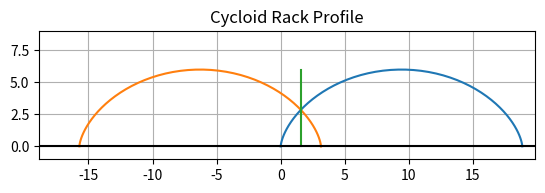

Source code (Python):
import matplotlib.pyplot as plot
import numpy as np

pitchDiameter = 6
rollerDiameter = .75
noOfRollers = 6


pi = np.pi
rollerRadius = rollerDiameter / 2
pitchRadius = pitchDiameter/2
pitchCircumference = pitchDiameter * pi
rollerCircumference = rollerDiameter * pi


#Get X/Y Values for basic seed curve
rotationAngle = np.arange(0, 2*pi, 0.1)
xValue1 = (pitchRadius * (rotationAngle - np.sin(rotationAngle)))
yValue1 = pitchRadius * (1 - np.cos(rotationAngle))
# Plot the basic seed curve
plot.plot(xValue1, yValue1)

xIntercept1 = (pitchCircumference/noOfRollers)/2
#yIntercept = (xIntercept*(1-np.cos(rotationAngle))*pitchRadius)#/(rotationAngle-pi(rotationAngle))
#formula above needs a specific angle of rotation. figure out how to calculate the angle of rotation at which


xValue2 = -xValue1 + (pitchCircumference/noOfRollers)
yValue2 = pitchRadius * (1 - np.cos(rotationAngle))
plot.plot(xValue2, yValue2)

xValue3 = [xIntercept1,xIntercept1]
yValue3 = [0,6]
plot.plot(xValue3,yValue3)











#plot.xlim(-pi, 5 * pitchRadius * pi)
plot.xlim(-pitchCircumference,pitchCircumference+1)
plot.ylim(-1, pitchRadius * 3)
plot.gca().set_aspect('equal', adjustable='box')

plot.title('Cycloid Rack Profile')

plot.grid(True, which='both')

plot.axhline(y=0, color='k')

plot.show()

# Display the sine wave

plot.show()